Image classification data set "Traintest3way" (Anshu-17/EF_VisTransfom on GitHub). Class labels (3): edema, fracture, healthy.

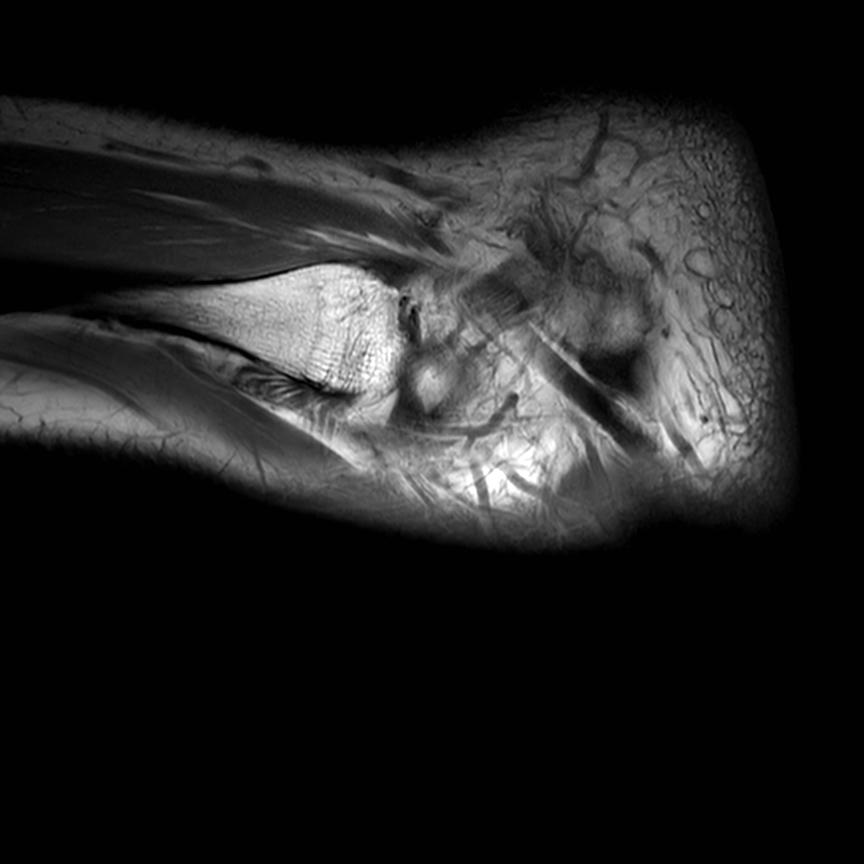
Label: healthy

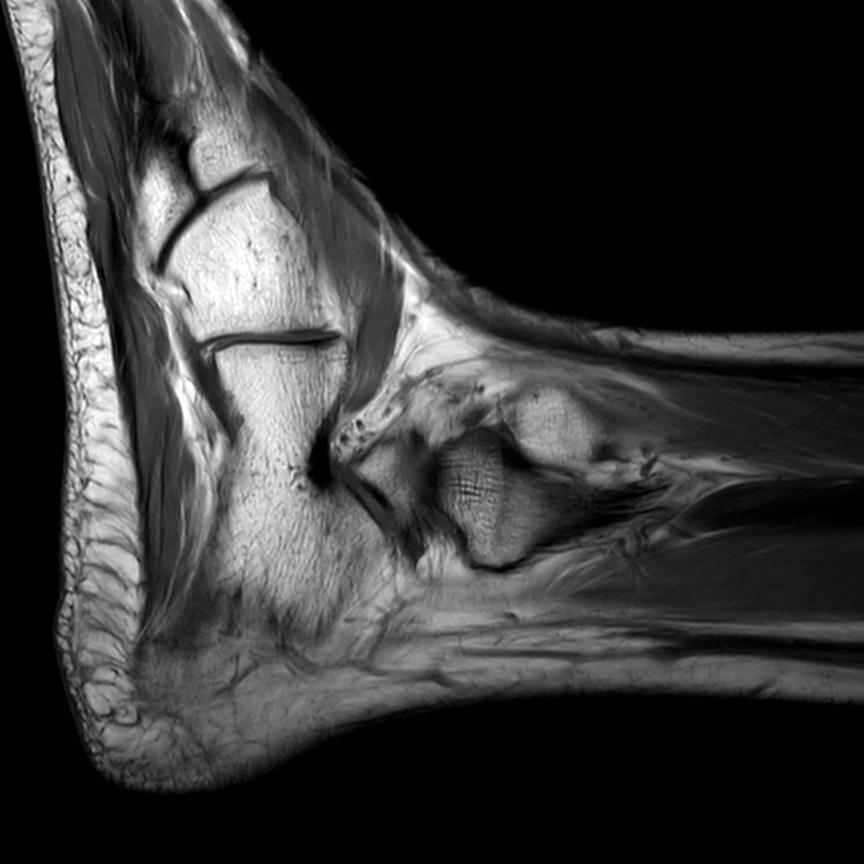
Label: edema

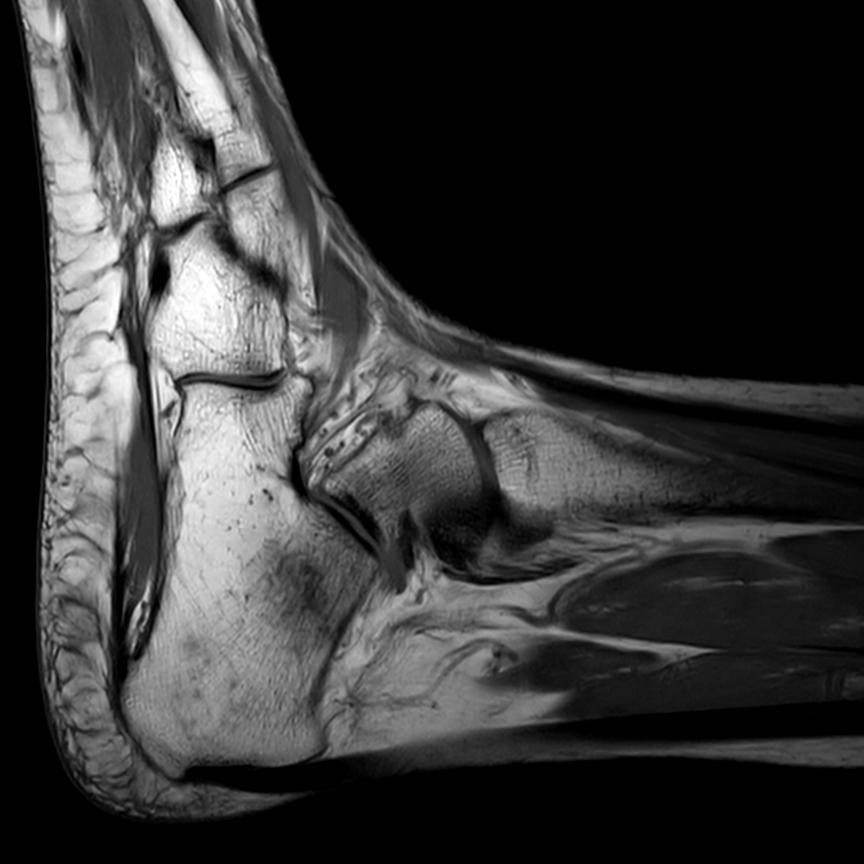
Label: fracture

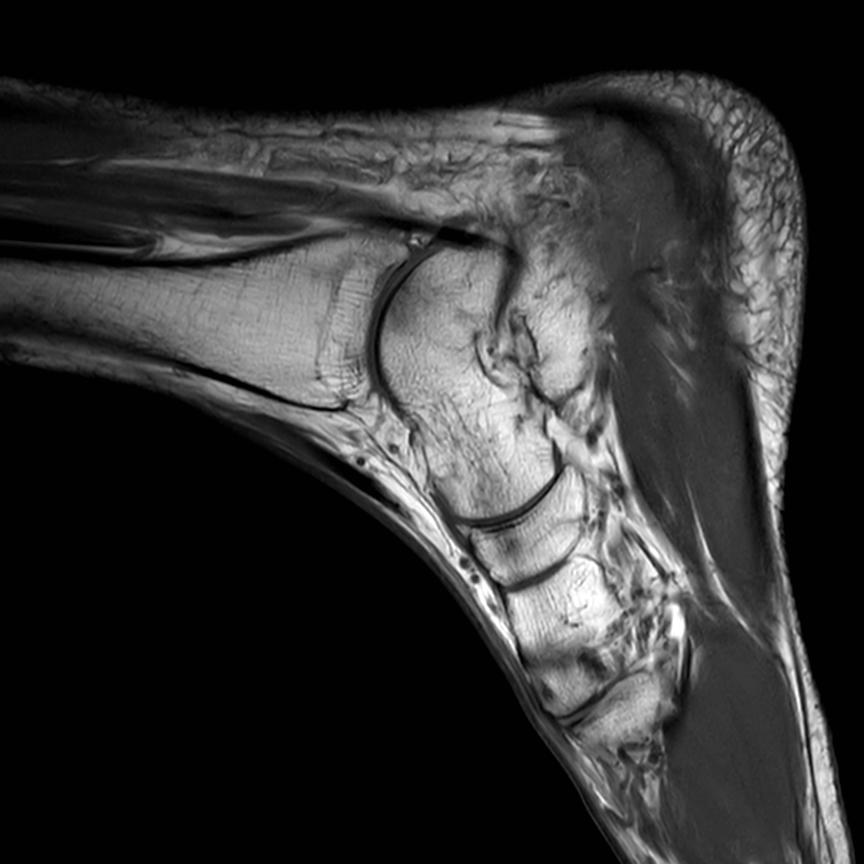
Label: edema

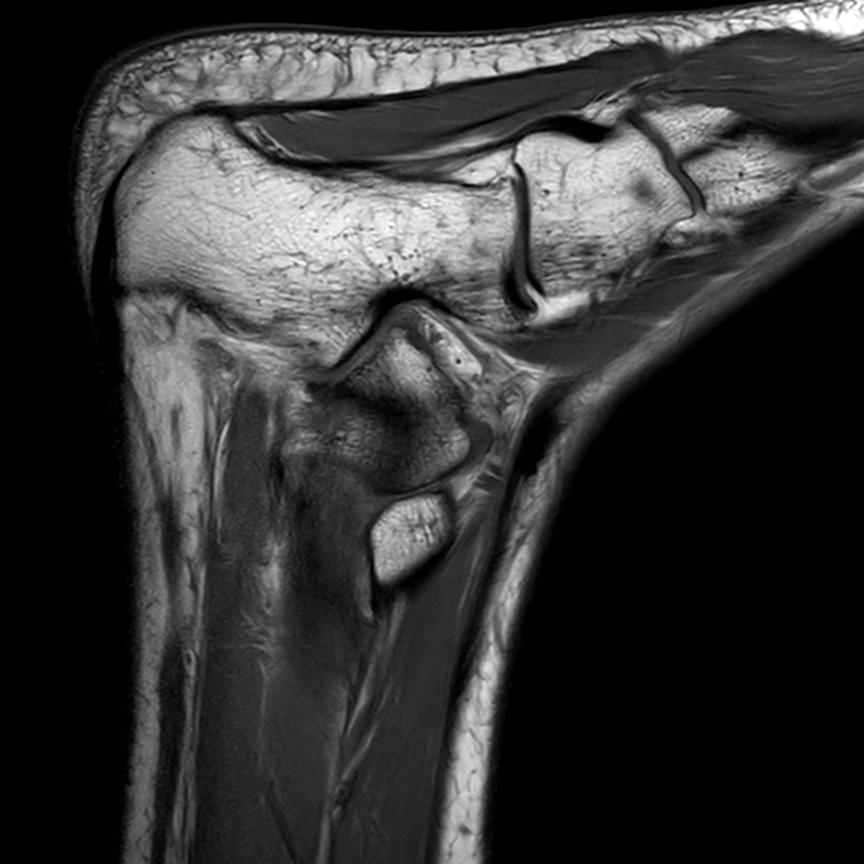
Label: healthy

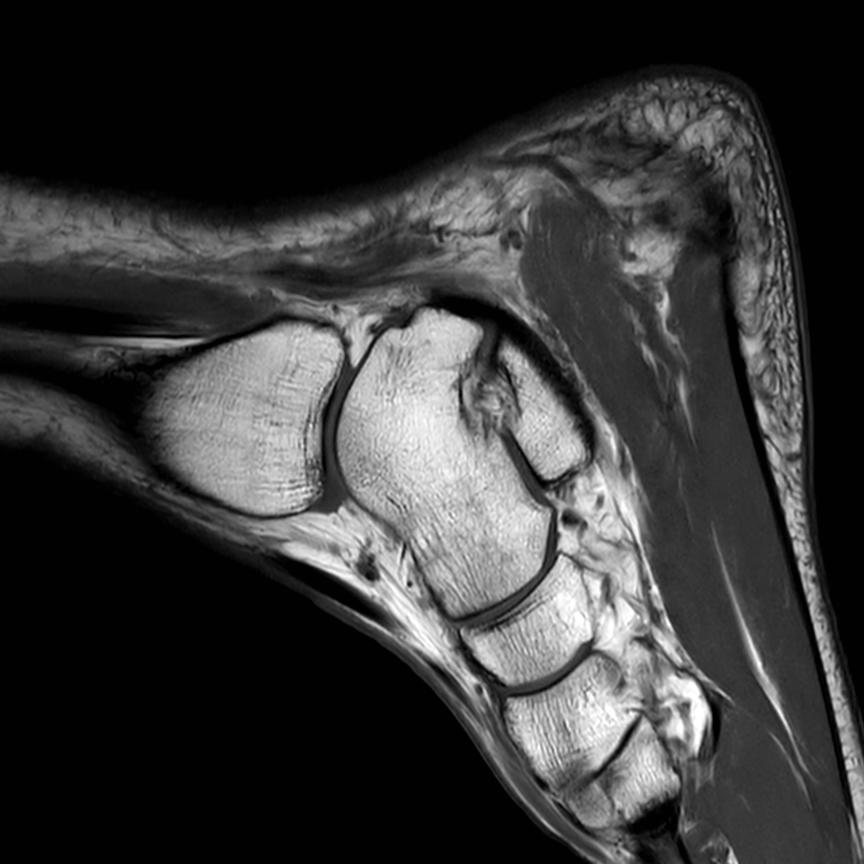
Label: healthy
